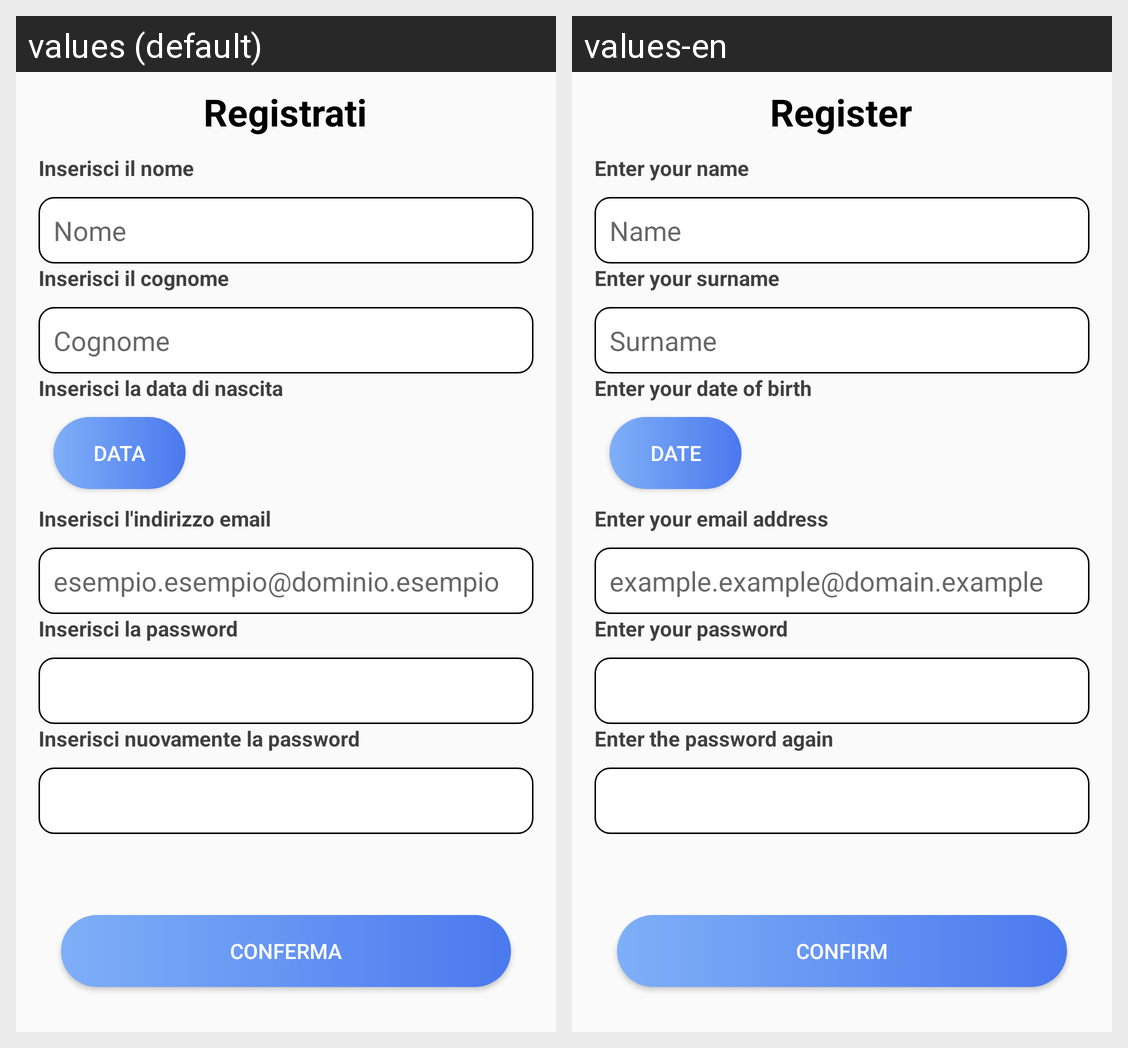

Locale-by-locale string values for the Android screen shown in this grid:
Android screen res/layout/fragment_registrazione.xml rendered under 2 locales, left to right: values (default), values-en. Device: Nexus 5 (rendered at 1080×1920; each locale shown at half size, 540×960, under a caption strip naming it); theme Theme.ProgettoPWM.
Strings drawn on this screen, with the default value and each locale's value (text and hints the layout hard-codes, and strings that could not be matched under every locale, appear in the picture but are not listed):

conferma
  values: Conferma
  values-en: Confirm

registrazione
  values: Registrati
  values-en: Register

inserisciN
  values: Inserisci il nome
  values-en: Enter your name

nome
  values: Nome
  values-en: Name

inserisciC
  values: Inserisci il cognome
  values-en: Enter your surname

cognome
  values: Cognome
  values-en: Surname

data
  values: Inserisci la data di nascita
  values-en: Enter your date of birth

data1
  values: Data
  values-en: Date

inserisciE
  values: Inserisci l'indirizzo email
  values-en: Enter your email address

email
  values: esempio.esempio@dominio.esempio
  values-en: example.example@domain.example

inserisciP
  values: Inserisci la password
  values-en: Enter your password

inserisciCP
  values: Inserisci nuovamente la password
  values-en: Enter the password again
